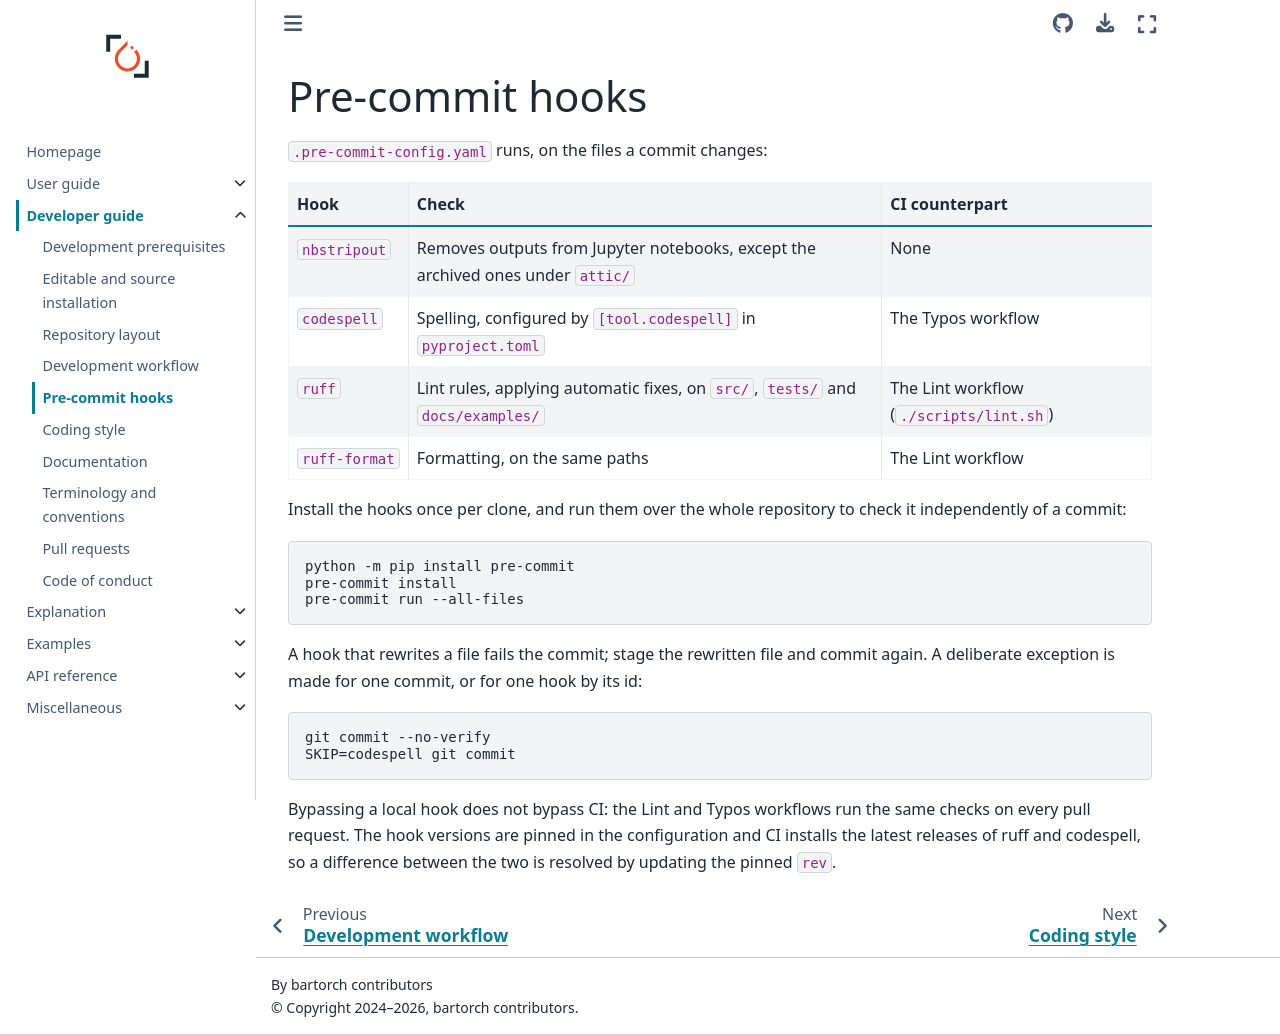

repository: mcencini/bartorch · page: latest/guides/developer/pre-commit.html · generator: sphinx

# Pre-commit hooks

`.pre-commit-config.yaml` runs, on the files a commit changes:

| Hook | Check | CI counterpart |
| --- | --- | --- |
| `nbstripout` | Removes outputs from Jupyter notebooks, except the archived ones under `attic/` | None |
| `codespell` | Spelling, configured by `[tool.codespell]` in `pyproject.toml` | The Typos workflow |
| `ruff` | Lint rules, applying automatic fixes, on `src/`, `tests/` and `docs/examples/` | The Lint workflow (`./scripts/lint.sh`) |
| `ruff-format` | Formatting, on the same paths | The Lint workflow |

Install the hooks once per clone, and run them over the whole repository to
check it independently of a commit:

```bash
python -m pip install pre-commit
pre-commit install
pre-commit run --all-files
```

A hook that rewrites a file fails the commit; stage the rewritten file and
commit again.  A deliberate exception is made for one commit, or for one hook
by its id:

```bash
git commit --no-verify
SKIP=codespell git commit
```

Bypassing a local hook does not bypass CI: the Lint and Typos workflows run
the same checks on every pull request.  The hook versions are pinned in the
configuration and CI installs the latest releases of ruff and codespell, so a
difference between the two is resolved by updating the pinned `rev`.
